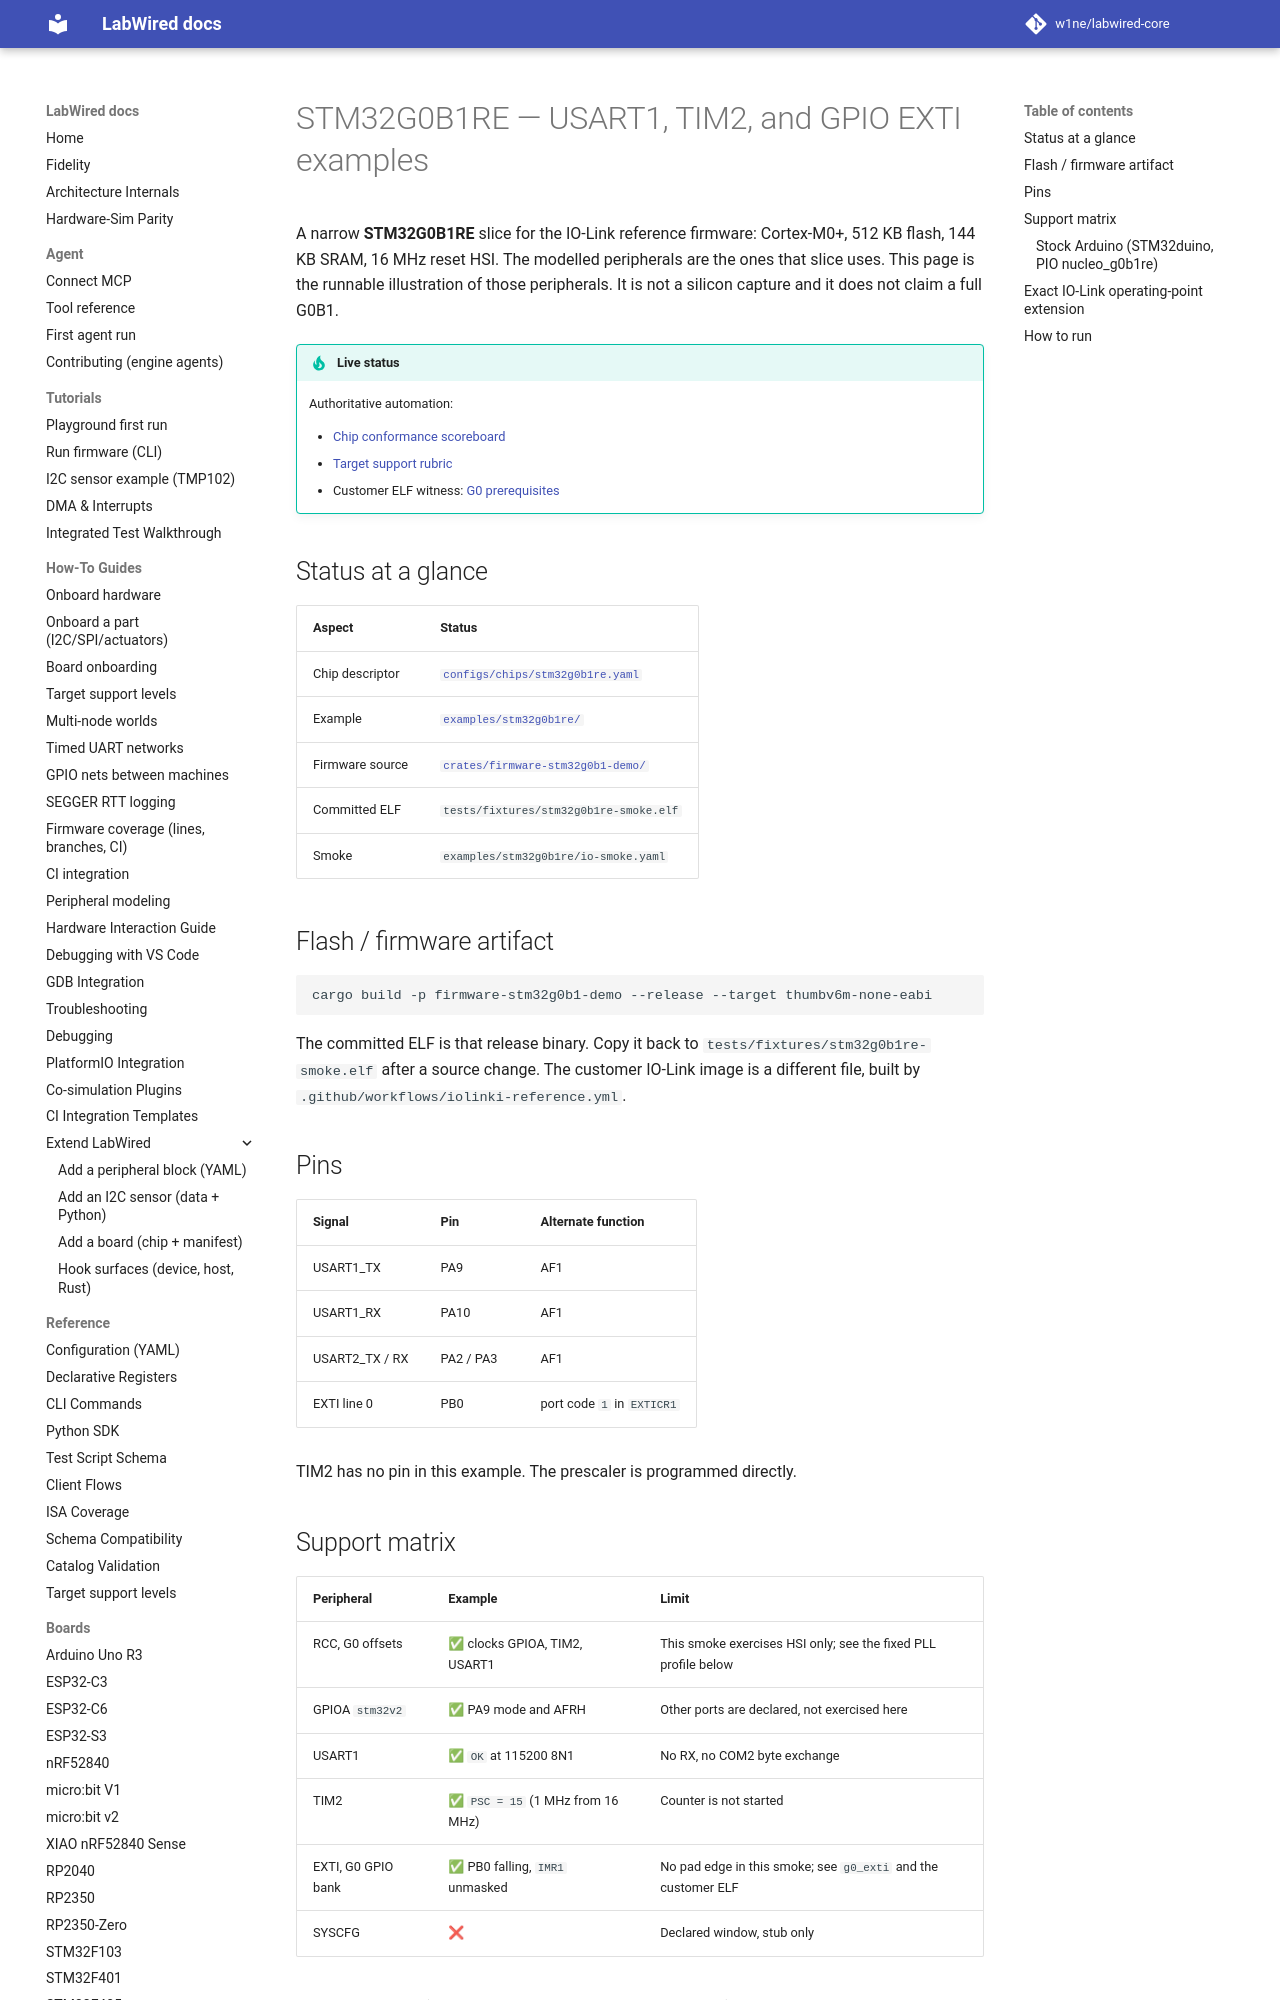

repository: w1ne/labwired-core · page: boards/stm32g0b1re/index.html · generator: mkdocs

# STM32G0B1RE — USART1, TIM2, and GPIO EXTI examples

A narrow **STM32G0B1RE** slice for the IO-Link reference firmware:
Cortex-M0+, 512 KB flash, 144 KB SRAM, 16 MHz reset HSI. The modelled
peripherals are the ones that slice uses. This page is the runnable
illustration of those peripherals. It is not a silicon capture and it
does not claim a full G0B1.

!!! tip "Live status"
    Authoritative automation:

    - [Chip conformance scoreboard](../coverage/chip-conformance.md)
    - [Target support rubric](../target_support_rubric.md)
    - Customer ELF witness: [G0 prerequisites](../iolinki-g0-prerequisites.md)

## Status at a glance

| Aspect | Status |
|--------|--------|
| Chip descriptor | [`configs/chips/stm32g0b1re.yaml`](../../configs/chips/stm32g0b1re.yaml) |
| Example | [`examples/stm32g0b1re/`](../../examples/stm32g0b1re/) |
| Firmware source | [`crates/firmware-stm32g0b1-demo/`](../../crates/firmware-stm32g0b1-demo/) |
| Committed ELF | `tests/fixtures/stm32g0b1re-smoke.elf` |
| Smoke | `examples/stm32g0b1re/io-smoke.yaml` |

## Flash / firmware artifact

```bash
cargo build -p firmware-stm32g0b1-demo --release --target thumbv6m-none-eabi
```

The committed ELF is that release binary. Copy it back to
`tests/fixtures/stm32g0b1re-smoke.elf` after a source change. The
customer IO-Link image is a different file, built by
`.github/workflows/iolinki-reference.yml`.

## Pins

| Signal | Pin | Alternate function |
|--------|-----|--------------------|
| USART1_TX | PA9 | AF1 |
| USART1_RX | PA10 | AF1 |
| USART2_TX / RX | PA2 / PA3 | AF1 |
| EXTI line 0 | PB0 | port code `1` in `EXTICR1` |

TIM2 has no pin in this example. The prescaler is programmed directly.

## Support matrix

| Peripheral | Example | Limit |
|------------|---------|-------|
| RCC, G0 offsets | ✅ clocks GPIOA, TIM2, USART1 | This smoke exercises HSI only; see the fixed PLL profile below |
| GPIOA `stm32v2` | ✅ PA9 mode and AFRH | Other ports are declared, not exercised here |
| USART1 | ✅ `OK` at 115200 8N1 | No RX, no COM2 byte exchange |
| TIM2 | ✅ `PSC = 15` (1 MHz from 16 MHz) | Counter is not started |
| EXTI, G0 GPIO bank | ✅ PB0 falling, `IMR1` unmasked | No pad edge in this smoke; see `g0_exti` and the customer ELF |
| SYSCFG | ❌ | Declared window, stub only |
